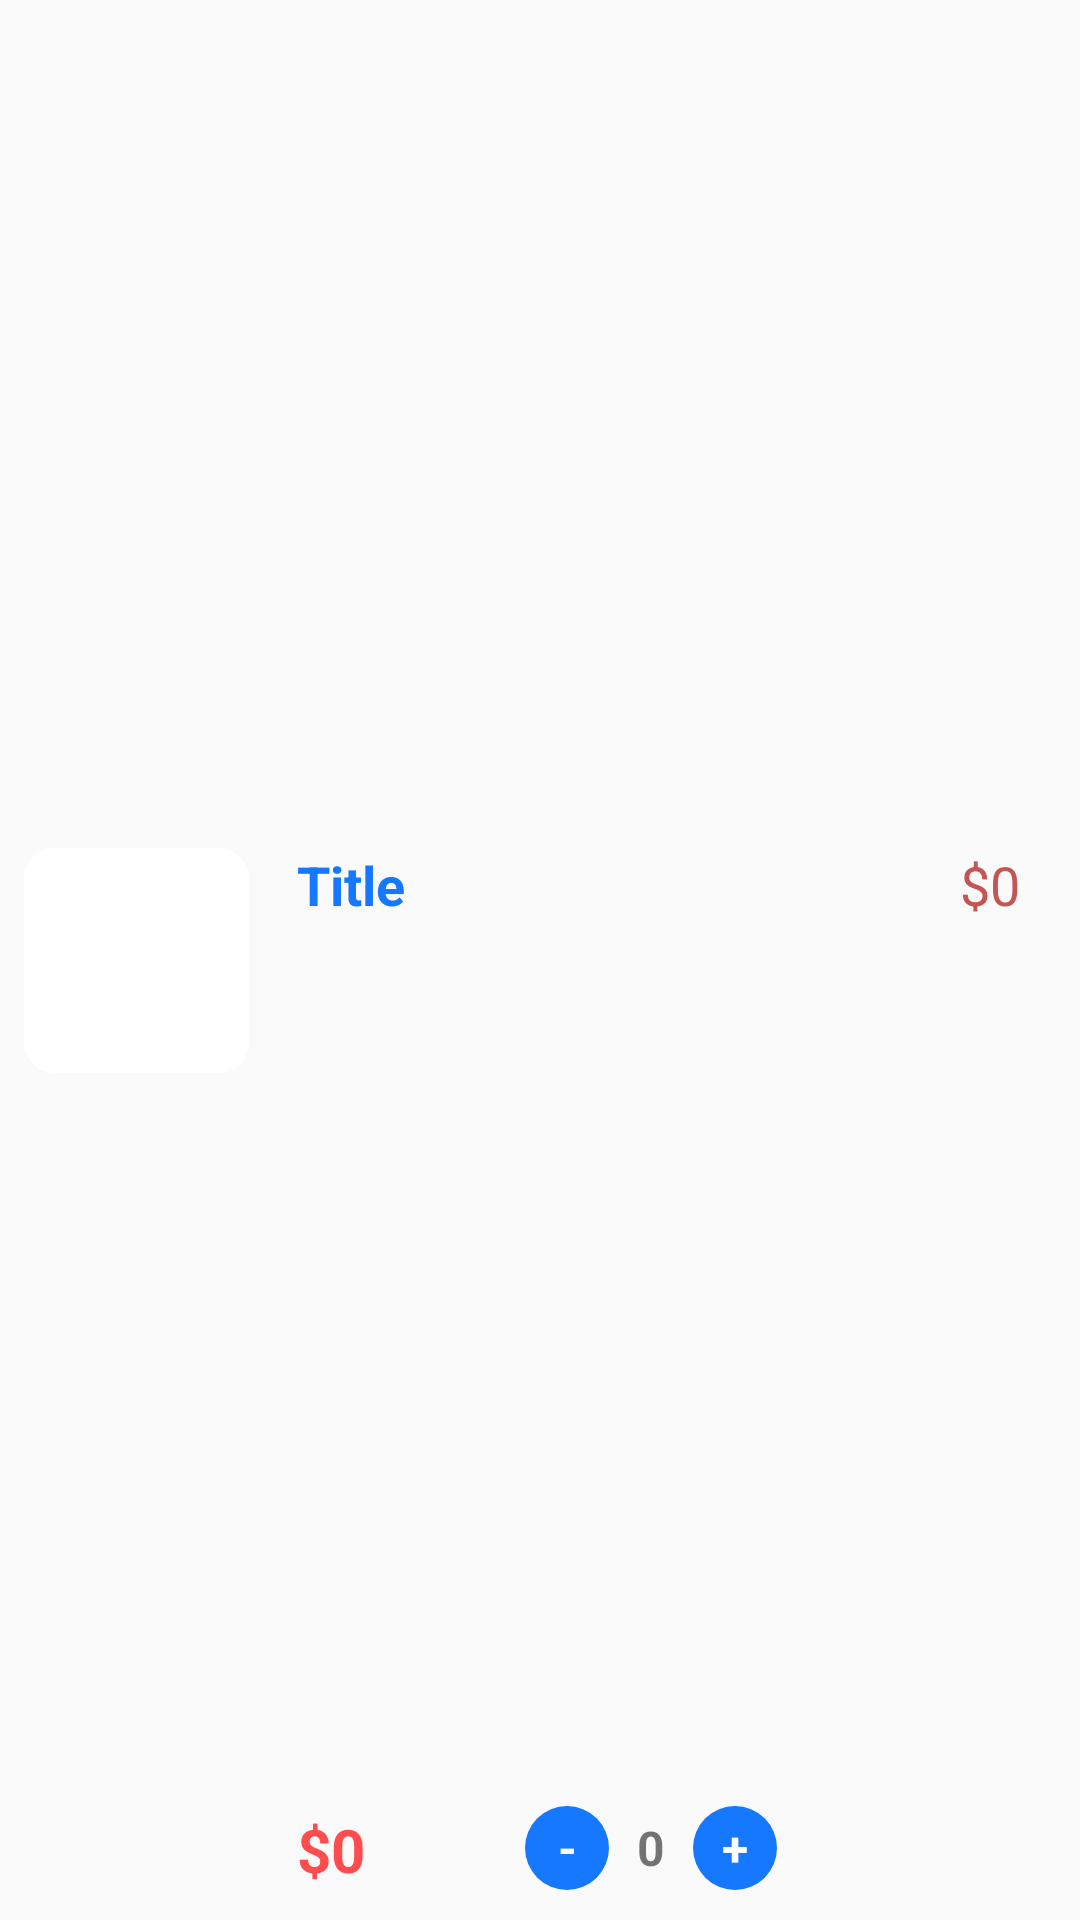

Android layout source for this screen:
<!-- AndroidManifest.xml: application theme AppTheme -->
<!-- res/layout/viewholder_cart.xml -->
<?xml version="1.0" encoding="utf-8"?>
<androidx.constraintlayout.widget.ConstraintLayout xmlns:android="http://schemas.android.com/apk/res/android"
    xmlns:app="http://schemas.android.com/apk/res-auto"
    xmlns:tools="http://schemas.android.com/tools"
    android:layout_width="match_parent"
    android:layout_height="wrap_content"
    android:layout_marginTop="10dp">

    <View
        android:id="@+id/itemView"
        android:layout_width="75dp"
        android:layout_height="75dp"
        android:layout_marginStart="8dp"
        android:layout_marginTop="8dp"
        android:layout_marginBottom="8dp"
        android:background="@drawable/white_background"
        app:layout_constraintBottom_toBottomOf="parent"
        app:layout_constraintStart_toStartOf="parent"
        app:layout_constraintTop_toTopOf="parent" />

    <ImageView
        android:id="@+id/imgOrdered"
        android:layout_width="65dp"
        android:layout_height="65dp"
        app:layout_constraintBottom_toBottomOf="@+id/itemView"
        app:layout_constraintEnd_toEndOf="@+id/itemView"
        app:layout_constraintStart_toStartOf="@+id/itemView"
        app:layout_constraintTop_toTopOf="@+id/itemView"
        app:srcCompat="@drawable/b1" />

    <TextView
        android:id="@+id/txtTitle"
        style="@style/textStyleBold"
        android:layout_width="wrap_content"
        android:layout_height="wrap_content"
        android:layout_marginStart="16dp"
        android:text="Title"
        android:textColor="@color/colorPrimary"
        app:layout_constraintStart_toEndOf="@+id/itemView"
        app:layout_constraintTop_toTopOf="@+id/itemView" />

    <TextView
        android:id="@+id/txtPriceTotal"
        android:layout_width="wrap_content"
        android:layout_height="wrap_content"
        android:layout_marginBottom="10dp"
        android:text="$0"
        android:textColor="@color/colorError"
        android:textSize="20sp"
        android:textStyle="bold"
        app:layout_constraintBottom_toBottomOf="parent"
        app:layout_constraintStart_toStartOf="@+id/txtTitle" />

    <TextView
        android:id="@+id/EachItemPrice"
        android:layout_width="wrap_content"
        android:layout_height="wrap_content"
        android:layout_marginEnd="20dp"
        android:text="$0"
        android:textColor="#C55555"
        android:textSize="18sp"
        app:layout_constraintEnd_toEndOf="parent"
        app:layout_constraintTop_toTopOf="@+id/txtTitle" />

    <androidx.constraintlayout.widget.ConstraintLayout
        android:id="@+id/constraintLayout"
        android:layout_width="wrap_content"
        android:layout_height="wrap_content"
        app:layout_constraintBottom_toBottomOf="@+id/txtPriceTotal"
        app:layout_constraintEnd_toStartOf="@+id/imgDelete"
        app:layout_constraintStart_toEndOf="@+id/txtPriceTotal">

        <TextView
            android:id="@+id/plusItem"
            android:layout_width="28dp"
            android:layout_height="28dp"
            android:background="@drawable/white_circle"
            android:gravity="center"
            android:text="+"
            android:textSize="16dp"
            android:textStyle="bold"
            android:textColor="#fff"
            app:layout_constraintBottom_toBottomOf="parent"
            app:layout_constraintEnd_toEndOf="parent"
            app:layout_constraintTop_toTopOf="parent" />

        <TextView
            android:id="@+id/minusItem"
            android:layout_width="28dp"
            android:layout_height="28dp"
            android:background="@drawable/white_circle"
            android:gravity="center"
            android:text="-"
            android:textSize="16dp"
            android:textStyle="bold"
            android:textColor="#fff"
            app:layout_constraintBottom_toBottomOf="parent"
            app:layout_constraintStart_toStartOf="parent"
            app:layout_constraintTop_toTopOf="parent" />

        <TextView
            android:id="@+id/numberItem"
            android:layout_width="28dp"
            android:layout_height="28dp"
            android:gravity="center"
            android:text="0"
            android:textSize="16dp"
            android:textStyle="bold"
            app:layout_constraintBottom_toBottomOf="parent"
            app:layout_constraintEnd_toStartOf="@+id/plusItem"
            app:layout_constraintStart_toEndOf="@+id/minusItem"
            app:layout_constraintTop_toTopOf="parent" />
    </androidx.constraintlayout.widget.ConstraintLayout>

    <ImageView
        android:id="@+id/imgDelete"
        android:layout_width="28dp"
        android:layout_height="28dp"
        app:layout_constraintBottom_toBottomOf="parent"
        app:layout_constraintEnd_toEndOf="@+id/EachItemPrice"
        app:layout_constraintTop_toBottomOf="@+id/EachItemPrice"
        app:srcCompat="@drawable/baseline_delete_24" />

</androidx.constraintlayout.widget.ConstraintLayout>
<!-- resources referenced by this layout -->
<resources>
  <color name="colorError">#ff4d4f</color>
  <color name="colorPrimary">#1677ff</color>
  <!-- drawable white_background (drawable) -->
  <?xml version="1.0" encoding="utf-8"?>
  <selector xmlns:android="http://schemas.android.com/apk/res/android">
      <item>
          <shape android:shape="rectangle">
              <solid android:color="#FFF"></solid>
              <corners android:radius="10dp"></corners>
          </shape>
      </item>
  </selector>
  <!-- drawable white_circle (drawable) -->
  <?xml version="1.0" encoding="utf-8"?>
  <selector xmlns:android="http://schemas.android.com/apk/res/android">
      <item>
          <shape android:shape="oval">
              <corners android:radius="70dp"/>
              <solid android:color="@color/colorPrimary"/>
          </shape>
      </item>
  </selector>
  <style name="textStyleBold" parent="Widget.AppCompat.TextView">
          <item name="android:textStyle">bold</item>
          <item name="android:textSize">18sp</item>
          <item name="android:textColor">@android:color/black</item>
      </style>
  <style name="AppTheme" parent="Theme.AppCompat.Light.NoActionBar">
          
          <item name="colorPrimary">@color/colorPrimary</item>
          <item name="colorPrimaryDark">#25000000</item>
          <item name="colorAccent">@color/colorAccent</item>
          <item name="background">@color/background</item>
      </style>
  <color name="colorAccent">#03DAC5</color>
  <color name="background">#EFEFEF</color>
</resources>
